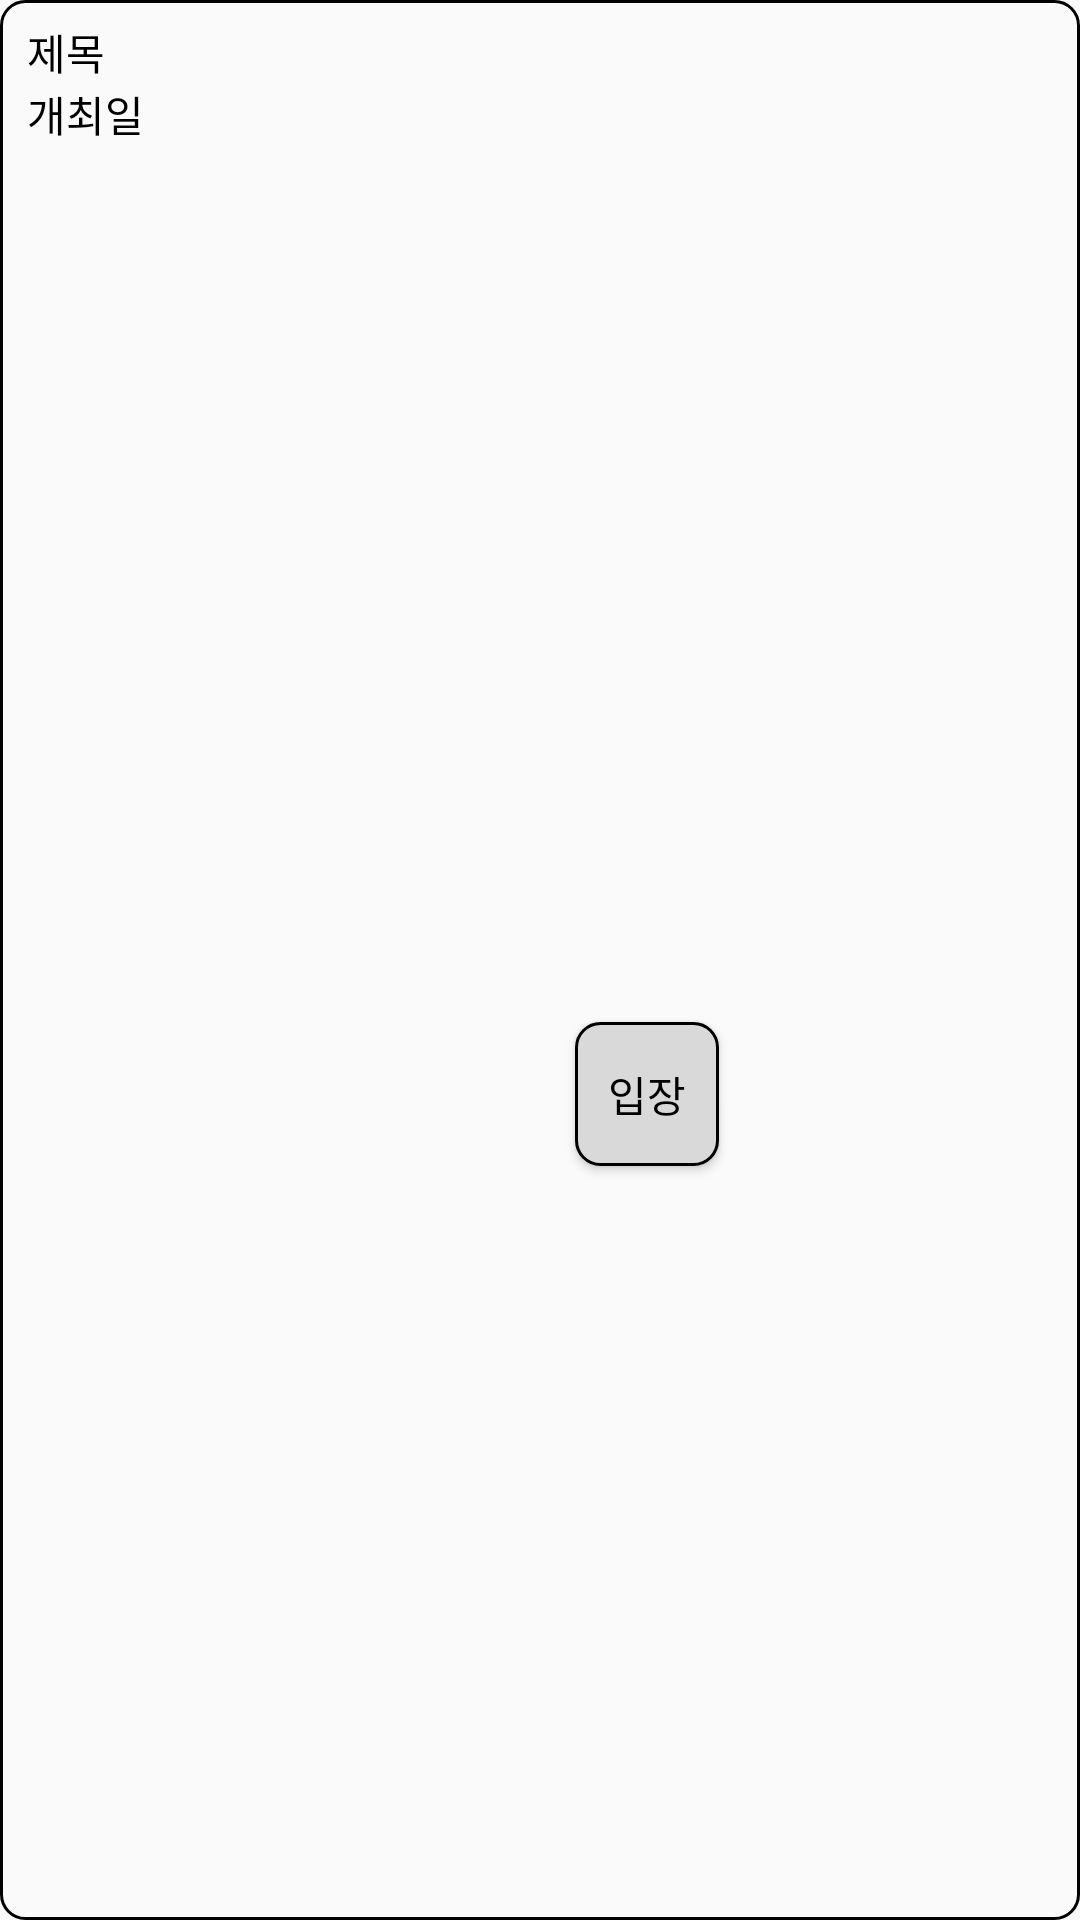

Reconstruct the res/layout file that produces this screen, plus the resources it refers to.
<!-- AndroidManifest.xml: application theme Theme.MyApplication -->
<!-- res/layout/list_admission.xml -->
<?xml version="1.0" encoding="utf-8"?>
<androidx.constraintlayout.widget.ConstraintLayout xmlns:android="http://schemas.android.com/apk/res/android"
    android:layout_width="wrap_content"
    android:layout_height="wrap_content"
    xmlns:app="http://schemas.android.com/apk/res-auto"
    android:background="@drawable/btn_rectangle">

    <TextView
        android:id="@+id/list_admission_txt_title"
        android:layout_width="wrap_content"
        android:layout_height="wrap_content"
        android:text="제목"
        android:textSize="14sp"
        android:textColor="@color/black"
        android:layout_marginStart="9dp"
        android:layout_marginTop="7dp"
        android:layout_marginBottom="5dp"
        app:layout_constraintStart_toStartOf="parent"
        app:layout_constraintTop_toTopOf="parent"/>

    <TextView
        android:id="@+id/list_admission_txt_date"
        android:layout_width="wrap_content"
        android:layout_height="wrap_content"
        android:text="개최일"
        android:textColor="@color/black"
        android:textSize="14sp"
        app:layout_constraintStart_toStartOf="parent"
        app:layout_constraintTop_toBottomOf="@id/list_admission_txt_title"
        android:layout_marginStart="9dp"/>

    <Button
        android:id="@+id/list_admission_btn"
        android:layout_width="wrap_content"
        android:layout_height="wrap_content"
        android:text="@string/list_admission"
        android:textSize="14sp"
        android:textColor="@color/black"
        android:minWidth="48dp"
        android:minHeight="48dp"
        android:background="@drawable/btn_donating_shape"
        app:layout_constraintStart_toStartOf="parent"
        app:layout_constraintEnd_toEndOf="parent"
        app:layout_constraintTop_toTopOf="parent"
        app:layout_constraintBottom_toBottomOf="parent"
        android:layout_marginTop="95dp"
        android:layout_marginStart="77dp"
        android:layout_marginEnd="6dp"
        android:layout_marginBottom="6dp"/>

</androidx.constraintlayout.widget.ConstraintLayout>
<!-- resources referenced by this layout -->
<resources>
  <color name="black">#FF000000</color>
  <!-- drawable btn_donating_shape (drawable) -->
  <?xml version="1.0" encoding="utf-8"?>
  <shape xmlns:android="http://schemas.android.com/apk/res/android"
      android:shape="rectangle">
  
      <corners android:radius="8dp"/>
      <stroke android:width="1dp"
          android:color="@color/black"/>
      <solid android:color="@color/gray"/>
  
  </shape>
  <!-- drawable btn_rectangle (drawable) -->
  <?xml version="1.0" encoding="utf-8"?>
  <shape xmlns:android="http://schemas.android.com/apk/res/android"
      android:shape="rectangle">
  
      <corners android:radius="8dp"/>
      <stroke android:color="@color/black"
          android:width="1dp"/>
  
  </shape>
  <string name="list_admission">입장</string>
  <style name="Theme.MyApplication" parent="Theme.AppCompat.Light.NoActionBar">
          
          <item name="colorPrimary">@color/black</item>
          <item name="colorPrimaryVariant">@color/purple_700</item>
          <item name="colorOnPrimary">@color/black</item>
          
          <item name="colorSecondary">@color/teal_200</item>
          <item name="colorSecondaryVariant">@color/teal_700</item>
          <item name="colorOnSecondary">@color/black</item>
          
          <item name="android:statusBarColor">?attr/colorPrimaryVariant</item>
          <item name="windowActionBar">false</item>
          <item name="windowNoTitle">true</item>
          
      </style>
  <color name="gray">#D9D9D9</color>
  <color name="purple_700">#FF3700B3</color>
  <color name="teal_200">#FF03DAC5</color>
  <color name="teal_700">#FF018786</color>
</resources>
